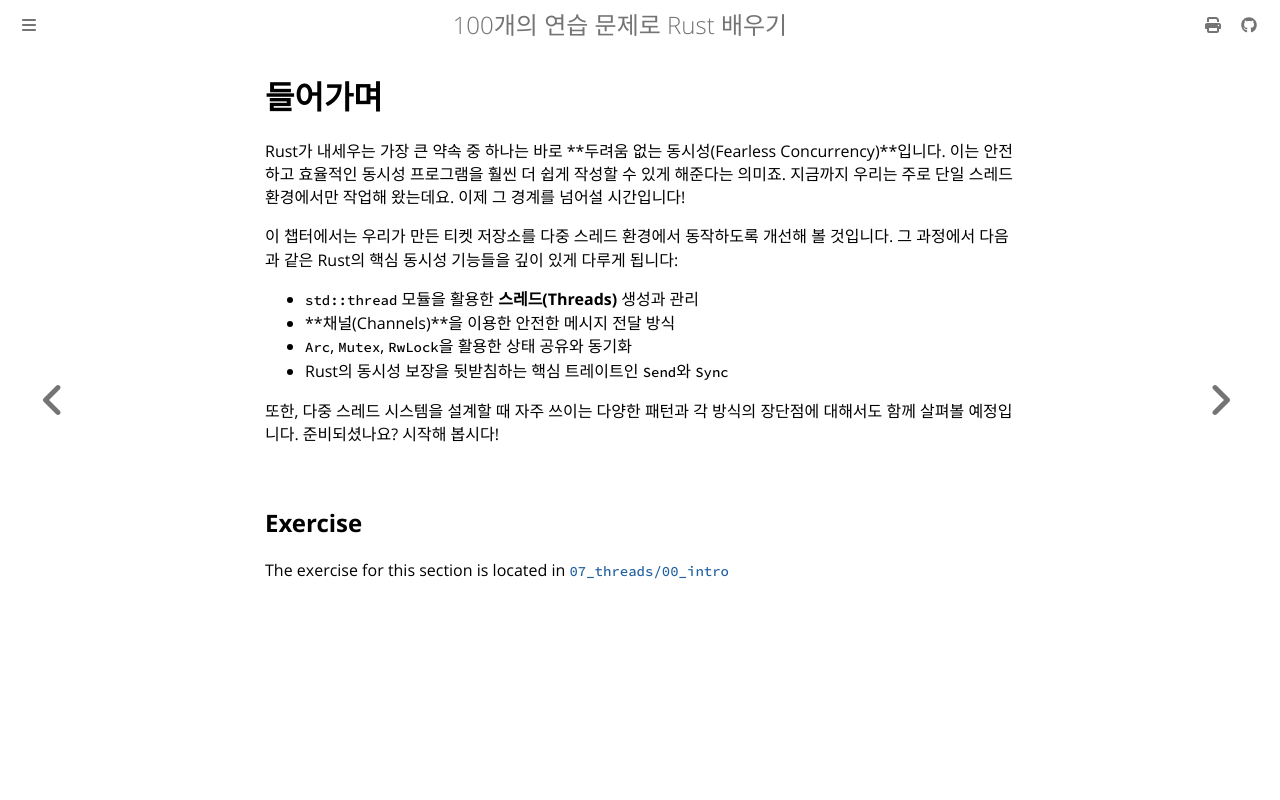

repository: partrita/100-exercises-to-learn-rust · page: 07_threads/00_intro.html · generator: mdbook

# 들어가며

Rust가 내세우는 가장 큰 약속 중 하나는 바로 **두려움 없는 동시성(Fearless Concurrency)**입니다. 이는 안전하고 효율적인 동시성 프로그램을 훨씬 더 쉽게 작성할 수 있게 해준다는 의미죠. 지금까지 우리는 주로 단일 스레드 환경에서만 작업해 왔는데요. 이제 그 경계를 넘어설 시간입니다!

이 챕터에서는 우리가 만든 티켓 저장소를 다중 스레드 환경에서 동작하도록 개선해 볼 것입니다. 그 과정에서 다음과 같은 Rust의 핵심 동시성 기능들을 깊이 있게 다루게 됩니다:

- `std::thread` 모듈을 활용한 **스레드(Threads)** 생성과 관리
- **채널(Channels)**을 이용한 안전한 메시지 전달 방식
- `Arc`, `Mutex`, `RwLock`을 활용한 상태 공유와 동기화
- Rust의 동시성 보장을 뒷받침하는 핵심 트레이트인 `Send`와 `Sync`

또한, 다중 스레드 시스템을 설계할 때 자주 쓰이는 다양한 패턴과 각 방식의 장단점에 대해서도 함께 살펴볼 예정입니다. 준비되셨나요? 시작해 봅시다!
